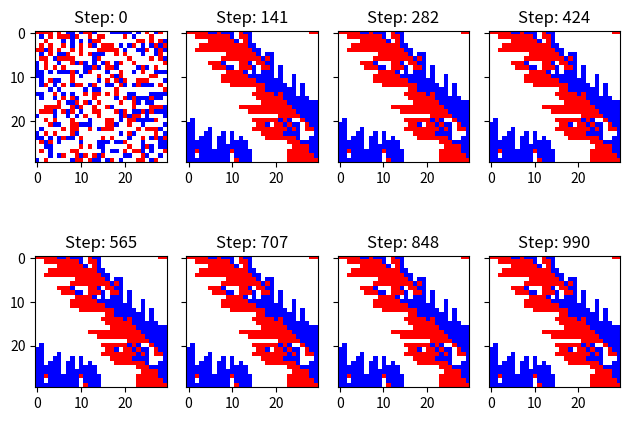
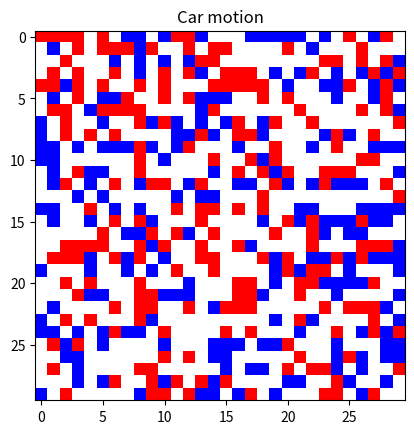

These charts were generated, in order, by the following Python code: (Note: this script raises an exception after producing the figures.)
import matplotlib.animation as ani
import matplotlib.colors as mplc
import matplotlib.pyplot as plt
from tqdm import tqdm
from enum import Enum
import numpy as np

cols = ['white', 'red', 'blue']
cmap = mplc.ListedColormap(cols)


def moving_average(a, n=3):
    ret = np.cumsum(a, dtype=float)
    ret[n:] = ret[n:] - ret[:-n]
    return ret[n - 1:] / n


class Colour(Enum):
    WHITE = 0
    RED = 1
    BLUE = 2


class TrafficAnimation:
    im = None
    pbar = None
    num_cars = 0
    mobility = []

    def __init__(self, n, cars, nsteps):

        self.n = n
        self.cars = cars
        self.nsteps = nsteps
        self.arr = np.zeros((nsteps, n, n))

        self.init_arr()
        self.init_mobility()
        self.populate_arr()

    def init_mobility(self):
        self.num_cars = np.count_nonzero(self.arr)
        self.mobility = np.zeros(self.nsteps)
        self.mobility[0] = 1.0

    def init_arr(self):
        self.arr[0, :, :] = np.random.choice([v.value for v in Colour.__members__.values()],
                                             size=(self.n, self.n),
                                             p=self.cars)

    def populate_arr(self):

        arr = self.arr
        n = self.n

        for t in range(1, self.nsteps):

            # Copy the previous configuration
            arr[t, :, :] = arr[t - 1, :, :]
            num_moves = 0

            # Move red cars
            if t % 2 == 0:
                red_row, red_col = np.where(arr[t, :, :] == Colour.RED.value)
                for r, c in zip(red_row, red_col):
                    if arr[t, r, (c + 1) % n] == Colour.WHITE.value:
                        arr[t, r, (c + 1) % n] = Colour.RED.value
                        arr[t, r, c] = Colour.WHITE.value
                        num_moves += 1

                self.mobility[t] = num_moves / len(red_row)

            # Move blue cars
            if t % 2 == 1:
                blu_row, blu_col = np.where(arr[t, :, :] == Colour.BLUE.value)
                for r, c in zip(blu_row, blu_col):
                    if arr[t, (r + 1) % n, c] == Colour.WHITE.value:
                        arr[t, (r + 1) % n, c] = Colour.BLUE.value
                        arr[t, r, c] = Colour.WHITE.value
                        num_moves += 1

                self.mobility[t] = num_moves / len(blu_row)

    def show_steps(self, steps):

        nplots = len(steps)
        nrows = 2
        ncols = int(nplots / 2)

        fig, ax = plt.subplots(nrows, ncols, sharey='row')
        for i in range(0, nplots):
            curr_arr = self.arr[steps[i], :, :]
            curr_ax = ax[int(i / (nplots / 2)), int(i % (nplots / 2))]
            curr_ax.imshow(curr_arr, interpolation="none", origin="upper", cmap=cmap)
            curr_ax.set_title(f"Step: {steps[i]}")
        fig.tight_layout()
        fig.show()
        # fig.savefig("./figs/1.png")

    def plot_mobility(self, fig=None, ax=None):
        if fig is None or ax is None:
            fig, ax = plt.subplots()
        ax.plot(moving_average(self.mobility))
        return fig

    def animation_init(self):
        return [self.im]

    def animate(self, i):
        self.pbar.update(1)
        self.im.set_array(self.arr[i + 1, :, :])
        return [self.im]

    def make_animation(self):

        self.pbar = tqdm(total=self.nsteps - 1)

        fig, ax = plt.subplots()
        self.im = ax.imshow(self.arr[0, :, :], interpolation="none", origin="upper", cmap=cmap)
        ax.set_title("Car motion")
        anim = ani.FuncAnimation(fig,
                                 self.animate,
                                 init_func=self.animation_init,
                                 frames=self.nsteps - 1)
        anim.save('./figs/traffic_flow.mp4', fps=30)


def show_steps():
    np.random.seed(0)
    n = 30
    nsteps = 1000

    b = 0.25
    r = 0.25
    w = 1 - b - r

    ta = TrafficAnimation(n, [w, r, b], nsteps)
    ta.show_steps([int(p * nsteps) for p in np.linspace(0.0, 0.99, 8)])


def create_animation():
    np.random.seed(0)
    n = 30
    nsteps = 1000

    b = 0.25
    r = 0.25
    w = 1 - b - r

    ta = TrafficAnimation(n, [w, r, b], nsteps)
    ta.make_animation()


def plot_mobility():
    np.random.seed(0)
    n = 30
    nsteps = 500

    # Density of traffic of both colours
    density = np.linspace(0.01, 1.00, 10)

    #
    fig, ax = plt.subplots()
    for d in density:

        b = d / 2
        r = d / 2
        w = 1 - b - r
        ta = TrafficAnimation(n, [w, r, b], nsteps)
        fig = ta.plot_mobility(fig=fig, ax=ax)

    ax.set_title("Mobility for different densities")
    ax.set_xlabel("Step [n]")
    ax.set_ylabel("Mobility (percentage of cars able to move)")
    ax.legend([f"r = b = {round(100 * d, 2)} %" for d in density])
    fig.show()
    # fig.savefig("./figs/2.png")


def main():
    show_steps()
    create_animation()
    plot_mobility()


if __name__ == "__main__":
    main()
